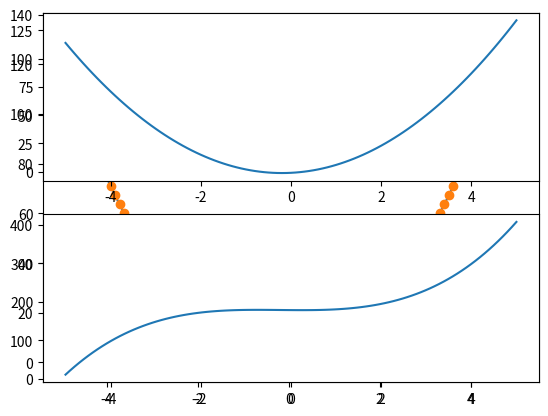

Recreate this plot in Python.
"""
You can import modules you have downloaded for extra functionality. This is
generally better than trying to write the functionality yourself. Generally
aliases are used, for example `np` instead of `numpy`, as they are easier to
type. Some people will judge you for this.

If you just want a dingle function, such as `cumulative_trapezoid` below, you
can use the `from import` statement. Some large packages, such as `scipy`, will
not load all of their contents for use when you import them and the
`from import` statement is a convenient way around this.
"""

import numpy as np
import matplotlib.pyplot as plt

from scipy.integrate import cumulative_trapezoid

def parabola_for_loop(x, a, b, c):
    """
    A relatively bad way to calculate a parabola. But at least its clear. Often
    the `enumerate` function is superfluous (maybe try `zip`), but it was useful
    in this case.
    """
    y = 0.0*x
    for ii, p in enumerate([a, b, c]):  # python is zero indexed
        y += p*np.power(x, ii)
    return y

def parabola_polyval(x, p):
    """
    p = [c, b, a]
    """
    return np.polyval(p, x)


if __name__ == "__main__":
    """
    The above if statement means this section of code only runs if its called
    from the command line. If its called another way, say by importing it, this
    section of the code is not run
    """
    # Define constants so you only have to change them in one place
    # Be careful about floats vs ints
    x0 = -5.0
    xf = 5.0
    N = 101
    x = np.linspace(x0, xf, N)

    a = -1.0
    b = 2.0
    c = 5.0

    plt.plot(x, parabola_for_loop(x, a, b, c))
    plt.plot(x, parabola_polyval(x, [c, b, a]), marker='o', linestyle='None')
    plt.show()


    yint = cumulative_trapezoid(parabola_for_loop(x, a, b, c), x=x)
    plt.subplot(2,1,1)
    plt.plot(x, parabola_for_loop(x, a, b, c))
    plt.subplot(2,1,2)
    plt.plot(x[1:], yint)
    plt.show()

